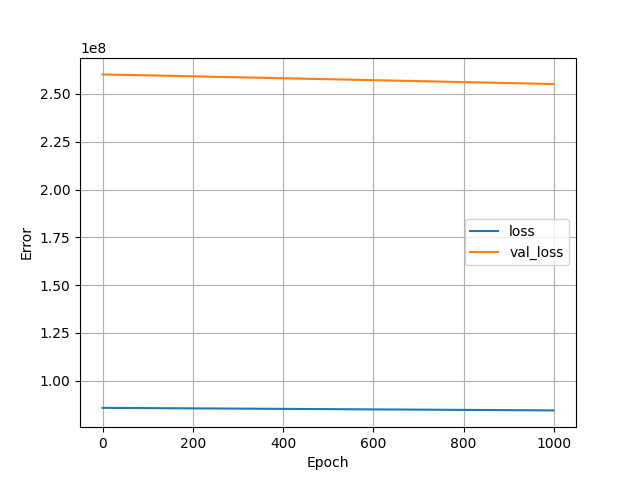

Values plotted in this chart, from the file beside it:
, loss, val_loss, epoch
0, 85827984, 260198688, 0
1, 85826552, 260193520, 1
2, 85825208, 260188272, 2
3, 85823880, 260182704, 3
4, 85822376, 260176848, 4
5, 85820920, 260170960, 5
6, 85819496, 260165888, 6
7, 85818152, 260161216, 7
8, 85816872, 260156704, 8
9, 85815552, 260152304, 9
10, 85814296, 260147776, 10
11, 85812984, 260142608, 11
12, 85811648, 260137744, 12
13, 85810344, 260133120, 13
14, 85809112, 260128464, 14
15, 85807792, 260123312, 15
16, 85806448, 260118240, 16
17, 85805056, 260112352, 17
18, 85803536, 260106416, 18
19, 85802096, 260101072, 19
20, 85800680, 260094784, 20
21, 85799072, 260088816, 21
22, 85797640, 260083568, 22
23, 85796280, 260078880, 23
24, 85795016, 260074112, 24
25, 85793696, 260068352, 25
26, 85792304, 260063376, 26
27, 85791000, 260058560, 27
28, 85789712, 260053920, 28
29, 85788424, 260048832, 29
30, 85787072, 260044224, 30
31, 85785840, 260039152, 31
32, 85784472, 260034560, 32
33, 85783184, 260029856, 33
34, 85781960, 260025200, 34
35, 85780688, 260020624, 35
36, 85779408, 260015488, 36
37, 85777968, 260010160, 37
38, 85776624, 260005264, 38
39, 85775272, 260000176, 39
40, 85773944, 259995440, 40
41, 85772616, 259990800, 41
42, 85771352, 259986128, 42
43, 85770048, 259981296, 43
44, 85768696, 259976000, 44
45, 85767336, 259971104, 45
46, 85766064, 259966400, 46
47, 85764784, 259961712, 47
48, 85763448, 259956592, 48
49, 85762064, 259950736, 49
50, 85760536, 259944512, 50
51, 85759088, 259939168, 51
52, 85757664, 259933376, 52
53, 85756216, 259928240, 53
54, 85754848, 259922096, 54
55, 85753320, 259915664, 55
56, 85751848, 259910160, 56
57, 85750408, 259904208, 57
58, 85748864, 259897888, 58
59, 85747424, 259892768, 59
... 940 more rows
